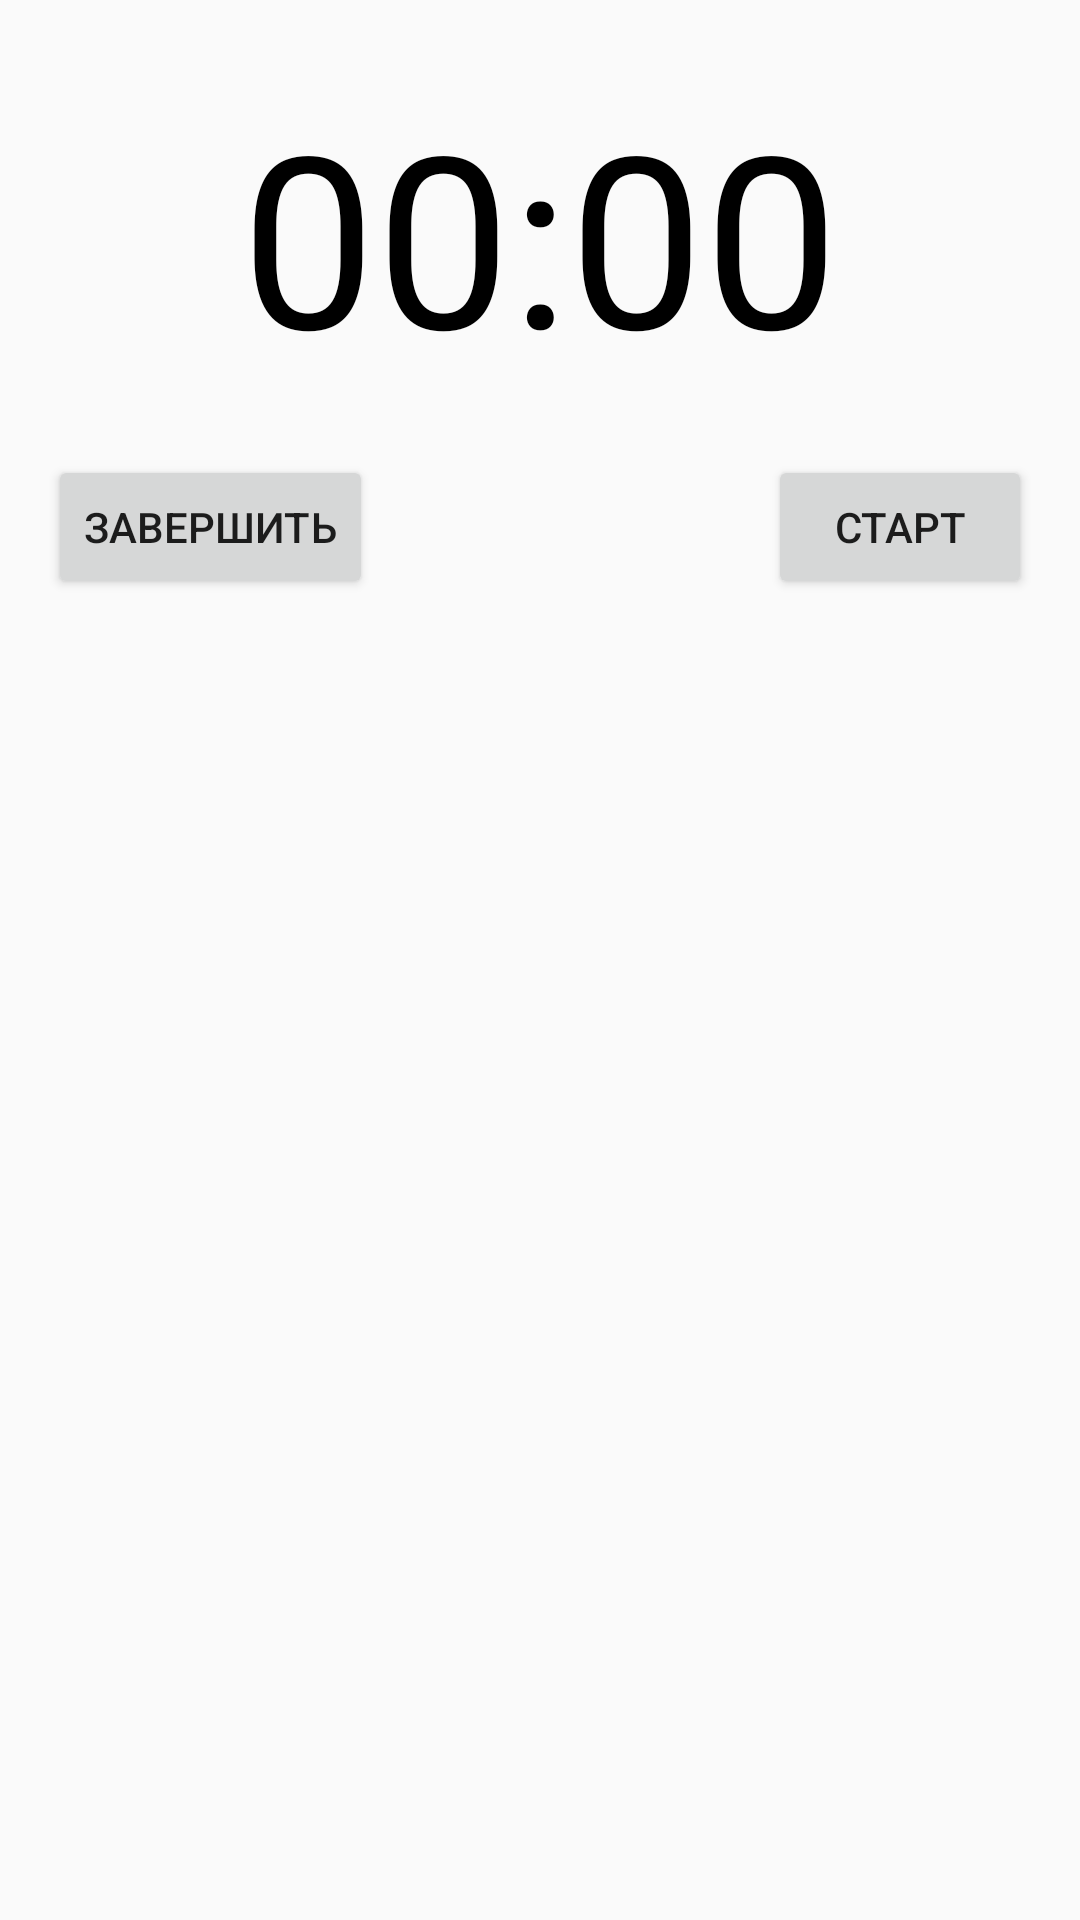

Here is an Android app screen rendered from its layout file. Give the layout XML and the strings, colors and styles it references.
<!-- AndroidManifest.xml: application theme AppTheme -->
<!-- res/layout/activity_run_task.xml -->
<?xml version="1.0" encoding="utf-8"?>
<LinearLayout android:layout_width="match_parent"
    android:layout_height="wrap_content"
    style="@style/MainLayout"
    xmlns:android="http://schemas.android.com/apk/res/android">

    <LinearLayout
        android:layout_width="match_parent"
        android:layout_height="wrap_content"
        android:orientation="horizontal"
        android:gravity="center">
        <TextView
            android:id="@+id/tvTimerMinutes"
            android:layout_width="wrap_content"
            android:layout_height="wrap_content"
            android:textSize="80sp"
            android:textColor="#000000"
            android:text="00"/>
        <TextView
            android:layout_width="wrap_content"
            android:layout_height="wrap_content"
            android:textSize="80sp"
            android:textColor="#000000"
            android:text=":"/>
        <TextView
            android:id="@+id/tvTimerSeconds"
            android:layout_width="wrap_content"
            android:layout_height="wrap_content"
            android:textSize="80sp"
            android:textColor="#000000"
            android:text="00"/>
    </LinearLayout>



    <RelativeLayout
        android:layout_width="match_parent"
        android:layout_height="wrap_content"
        android:layout_marginTop="20dp">

        <Button
            android:id="@+id/btnComplete"
            android:layout_width="wrap_content"
            android:layout_height="wrap_content"
            android:text="@string/complete"
            android:layout_alignParentLeft="true"
            android:layout_alignParentStart="true" />

        <Button
            android:id="@+id/btnStart"
            android:layout_width="wrap_content"
            android:layout_height="wrap_content"
            android:text="@string/start"
            android:layout_alignParentRight="true"
            android:layout_alignParentEnd="true" />
    </RelativeLayout>
</LinearLayout>
<!-- resources referenced by this layout -->
<resources>
  <string name="complete">Завершить</string>
  <string name="start">Старт</string>
  <style name="MainLayout">
          <item name="android:layout_width">match_parent</item>
          <item name="android:layout_height">match_parent</item>
          <item name="android:orientation">vertical</item>
          <item name="android:paddingLeft">16dp</item>
          <item name="android:paddingRight">16dp</item>
          <item name="android:paddingTop">25dp</item>
          <item name="android:paddingBottom">25dp</item>
      </style>
  <style name="AppTheme" parent="Theme.AppCompat.Light.DarkActionBar">
          
          <item name="colorPrimary">@color/colorPrimary</item>
          <item name="colorPrimaryDark">@color/colorPrimaryDark</item>
          <item name="colorAccent">@color/colorAccent</item>
          <item name="android:spinnerDropDownItemStyle">@style/SpinnerItem</item>
      </style>
  <color name="colorPrimary">#673AB7</color>
  <color name="colorPrimaryDark">#512DA8</color>
  <color name="colorAccent">#FF5722</color>
  <style name="SpinnerItem" parent="@android:style/Widget.Holo.DropDownItem.Spinner">
          <item name="android:textColor">#000000</item>
          <item name="android:textSize">18sp</item>
      </style>
</resources>
